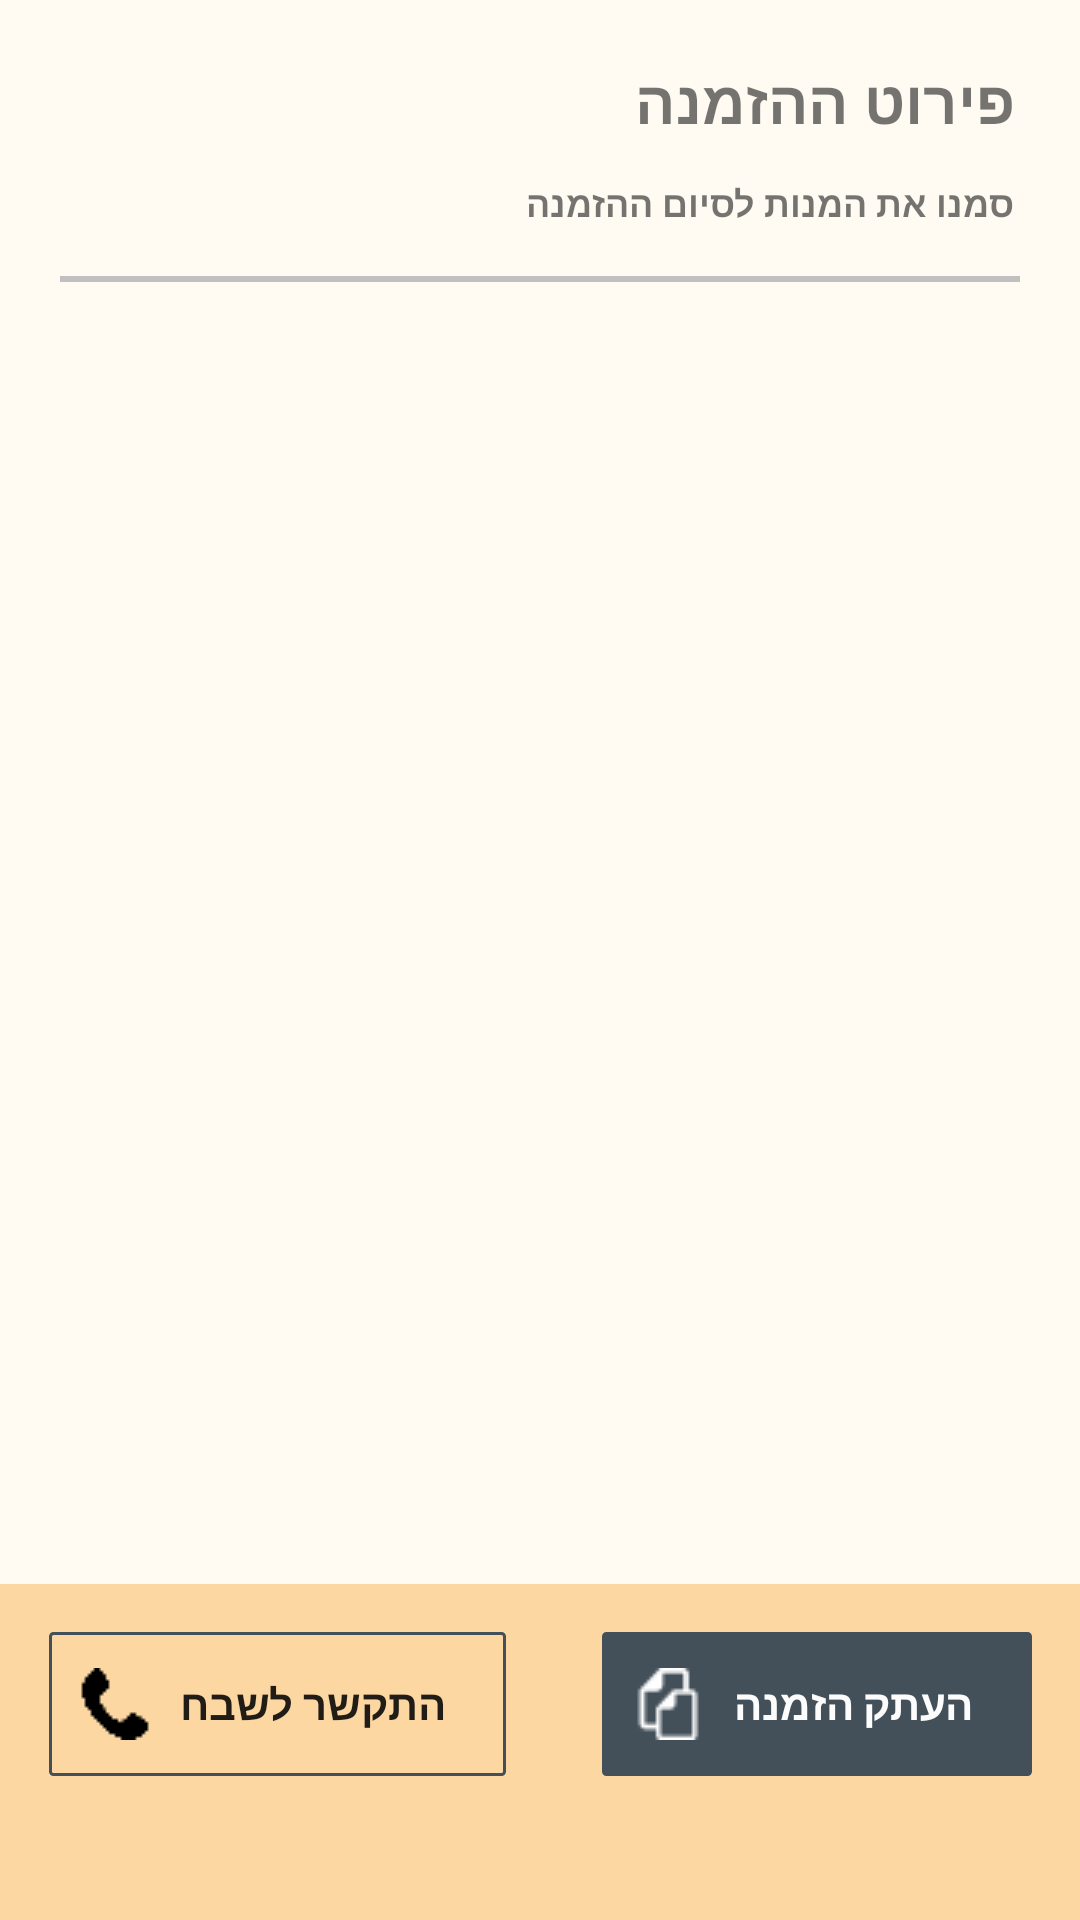

Android layout source for this screen:
<!-- AndroidManifest.xml: application theme AppTheme -->
<!-- res/layout/activity_order_finish.xml -->
<?xml version="1.0" encoding="utf-8"?>
<androidx.constraintlayout.widget.ConstraintLayout xmlns:android="http://schemas.android.com/apk/res/android"
    xmlns:app="http://schemas.android.com/apk/res-auto"
    xmlns:tools="http://schemas.android.com/tools"
    android:layout_width="match_parent"
    android:layout_height="match_parent"
    android:background="@color/backgroundWhite"
    android:layoutDirection="rtl"
    tools:context=".OrderFinishActivity">

    <TextView
        android:id="@+id/header"
        android:layout_width="wrap_content"
        android:layout_height="wrap_content"
        android:layout_marginTop="14dp"
        android:layout_marginEnd="16dp"
        android:fontFamily="@font/varela_round"
        android:padding="6dp"
        android:text="@string/finish_activity_header"
        android:textSize="20sp"
        android:textStyle="bold"
        app:layout_constraintRight_toRightOf="parent"
        app:layout_constraintTop_toTopOf="parent" />

    <TextView
        android:id="@+id/order_instruction"
        android:layout_width="wrap_content"
        android:layout_height="wrap_content"
        android:layout_marginEnd="16dp"
        android:fontFamily="@font/varela_round"
        android:padding="6dp"
        android:text="@string/order_instruction"
        android:textSize="12sp"
        android:textStyle="bold"
        app:layout_constraintRight_toRightOf="parent"
        app:layout_constraintTop_toBottomOf="@+id/header" />

    <View
        android:id="@+id/line_seperator"
        android:layout_width="match_parent"
        android:layout_height="2dp"
        android:layout_marginLeft="20dp"
        android:layout_marginTop="10dp"
        android:layout_marginRight="20dp"
        android:layout_marginBottom="10dp"
        android:background="#c0c0c0"
        app:layout_constraintTop_toBottomOf="@id/order_instruction" />


    <ScrollView
        android:layout_width="match_parent"
        android:layout_height="0dp"
        app:layout_constraintBottom_toTopOf="@+id/bottom_bar"

        app:layout_constraintTop_toBottomOf="@id/line_seperator"
        app:layout_constraintVertical_bias="1.0"
        tools:layout_editor_absoluteX="41dp">

    </ScrollView>

    <androidx.recyclerview.widget.RecyclerView
        android:id="@+id/orders_recycler_view"
        android:layout_width="match_parent"
        android:layout_height="0dp"
        android:layout_marginBottom="20dp"
        android:requiresFadingEdge="vertical"
        android:scrollbarSize="1dp"
        android:scrollbarStyle="outsideOverlay"
        android:scrollbarThumbHorizontal="@color/dark_navy"
        android:scrollbars="vertical"
        app:layout_constraintBottom_toTopOf="@+id/bottom_bar"
        app:layout_constraintTop_toBottomOf="@id/line_seperator"
        app:layout_constraintVertical_bias="1.0"
        tools:layout_editor_absoluteX="41dp" />

    <TableLayout
        android:id="@+id/bottom_bar"
        android:layout_width="match_parent"
        android:layout_height="wrap_content"
        android:background="@color/light_peach"
        android:stretchColumns="*"
        app:layout_constraintBottom_toBottomOf="parent"
        app:layout_constraintEnd_toEndOf="parent"
        app:layout_constraintStart_toStartOf="parent">

        <TableRow
            android:layout_width="match_parent"
            android:layout_height="match_parent">

            <Button
                android:layout_width="wrap_content"
                android:layout_height="wrap_content"
                android:layout_margin="16dp"
                android:background="@drawable/border_button"
                android:backgroundTint="@color/darkestGreen"
                android:drawableLeft="@drawable/copy_icon"
                android:fontFamily="@font/varela_round"
                android:onClick="copyOrder"
                android:padding="10dp"
                android:text="@string/finish_activity_copy_button_text"
                android:textColor="@color/lightGrey"
                android:textStyle="bold"
                app:layout_constraintStart_toStartOf="parent"
                app:layout_constraintTop_toTopOf="parent" />

            <Button
                android:layout_width="wrap_content"
                android:layout_height="wrap_content"
                android:layout_margin="16dp"
                android:background="@drawable/border_button"
                android:drawableLeft="@drawable/phone_icon"
                android:fontFamily="@font/varela_round"
                android:onClick="dialShevach"
                android:padding="10dp"
                android:text="@string/finish_activity_dial_button_text"
                android:textStyle="bold"
                app:layout_constraintStart_toStartOf="parent"
                app:layout_constraintTop_toTopOf="parent" />

        </TableRow>

        <TableRow
            android:layout_width="match_parent"
            android:layout_height="match_parent">

            <Button
                android:id="@+id/finish_button"
                android:layout_width="0dp"
                android:layout_height="0dp"
                android:layout_margin="16dp"
                android:layout_weight="1"
                android:background="@drawable/border_button"
                android:backgroundTint="@color/intense_orange"
                android:fontFamily="@font/varela_round"
                android:onClick="lockOrder"
                android:padding="10dp"
                android:text="@string/finish_activity_order_lock"
                android:textColor="@color/lightGrey"
                android:textStyle="bold"
                android:visibility="invisible"
                app:layout_constraintStart_toStartOf="parent"
                app:layout_constraintTop_toTopOf="parent" />

        </TableRow>


    </TableLayout>


</androidx.constraintlayout.widget.ConstraintLayout>
<!-- resources referenced by this layout -->
<resources>
  <color name="backgroundWhite">#fffbf2</color>
  <color name="dark_navy">#0b2b26</color>
  <color name="darkestGreen">#435059</color>
  <color name="intense_orange">#fe7b29</color>
  <color name="lightGrey">#FCFCFC</color>
  <color name="light_peach">#fcd7a1</color>
  <!-- drawable border_button (drawable) -->
  <?xml version="1.0" encoding="utf-8"?>
  <shape xmlns:android="http://schemas.android.com/apk/res/android"
      android:shape="rectangle" >
      <stroke
          android:width="1dp"
          android:color="@color/darkestGreen" />
      <corners
          android:radius="1dp"/>
  </shape>
  <!-- drawable copy_icon: png bitmap (drawable, 2417 bytes) -->
  <!-- drawable phone_icon: png bitmap (drawable, 298 bytes) -->
  <string name="finish_activity_copy_button_text">העתק הזמנה</string>
  <string name="finish_activity_dial_button_text">התקשר לשבח</string>
  <string name="finish_activity_header">פירוט ההזמנה</string>
  <string name="finish_activity_order_lock">הזמנתי!</string>
  <string name="order_instruction">סמנו את המנות לסיום ההזמנה</string>
  <style name="AppTheme" parent="Theme.AppCompat.Light.NoActionBar">
          
          <item name="colorPrimary">@color/colorPrimary</item>
          <item name="android:windowDrawsSystemBarBackgrounds">true</item>
          <item name="android:windowTranslucentNavigation">false</item>
          <item name="colorPrimaryDark">@color/colorPrimaryDark</item>
          <item name="colorAccent">@color/colorAccent</item>
          <item name="android:windowLightNavigationBar">true</item>
  
      </style>
  <color name="colorPrimary">#435059</color>
  <color name="colorPrimaryDark">#00574B</color>
  <color name="colorAccent">#D81B60</color>
</resources>
